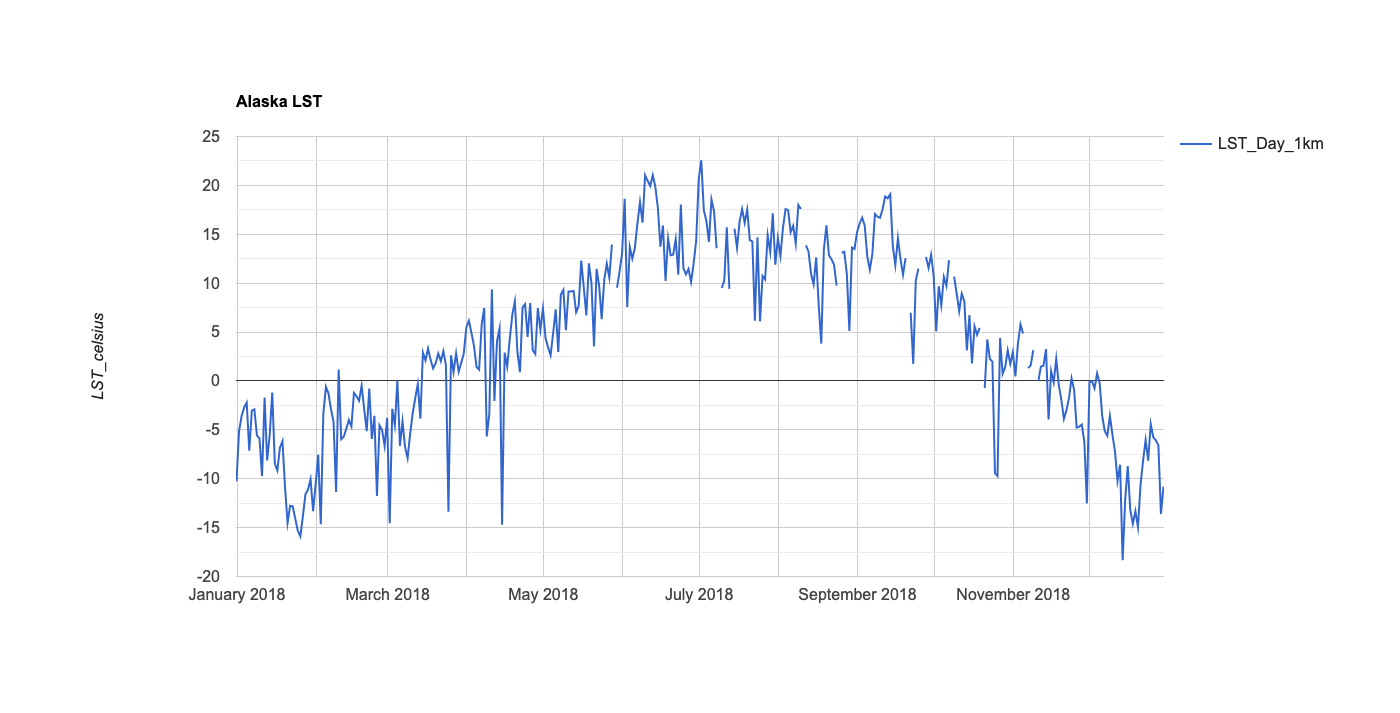

The data file committed next to this chart (first rows):
system:time_start, LST_Day_1km
Jan 1, 2018, -10.25
Jan 2, 2018, -5.135
Jan 3, 2018, -3.592
Jan 4, 2018, -2.709
Jan 5, 2018, -2.222
Jan 6, 2018, -7.131
Jan 7, 2018, -3.032
Jan 8, 2018, -2.898
Jan 9, 2018, -5.597
Jan 10, 2018, -5.864
Jan 11, 2018, -9.751
Jan 12, 2018, -1.694
Jan 13, 2018, -8.126
Jan 14, 2018, -5.533
Jan 15, 2018, -1.181
Jan 16, 2018, -8.443
Jan 17, 2018, -9.16
Jan 18, 2018, -6.822
Jan 19, 2018, -6.149
Jan 20, 2018, -10.87
Jan 21, 2018, -14.52
Jan 22, 2018, -12.75
Jan 23, 2018, -12.81
Jan 24, 2018, -14.07
Jan 25, 2018, -15.33
Jan 26, 2018, -15.9
Jan 27, 2018, -13.82
Jan 28, 2018, -11.59
Jan 29, 2018, -11.11
Jan 30, 2018, -10.04
Jan 31, 2018, -13.32
Feb 1, 2018, -10.57
Feb 2, 2018, -7.535
Feb 3, 2018, -14.65
Feb 4, 2018, -3.387
Feb 5, 2018, -0.597
Feb 6, 2018, -1.261
Feb 7, 2018, -2.877
Feb 8, 2018, -4.158
Feb 9, 2018, -11.35
Feb 10, 2018, 1.157
Feb 11, 2018, -5.951
Feb 12, 2018, -5.7
Feb 13, 2018, -4.882
Feb 14, 2018, -4.003
Feb 15, 2018, -4.654
Feb 16, 2018, -1.229
Feb 17, 2018, -1.57
Feb 18, 2018, -2.024
Feb 19, 2018, -0.47
Feb 20, 2018, -2.885
Feb 21, 2018, -5.129
Feb 22, 2018, -0.767
Feb 23, 2018, -5.921
Feb 24, 2018, -3.574
Feb 25, 2018, -11.76
Feb 26, 2018, -4.533
Feb 27, 2018, -5.025
Feb 28, 2018, -6.629
Mar 1, 2018, -3.786
... 304 more rows
